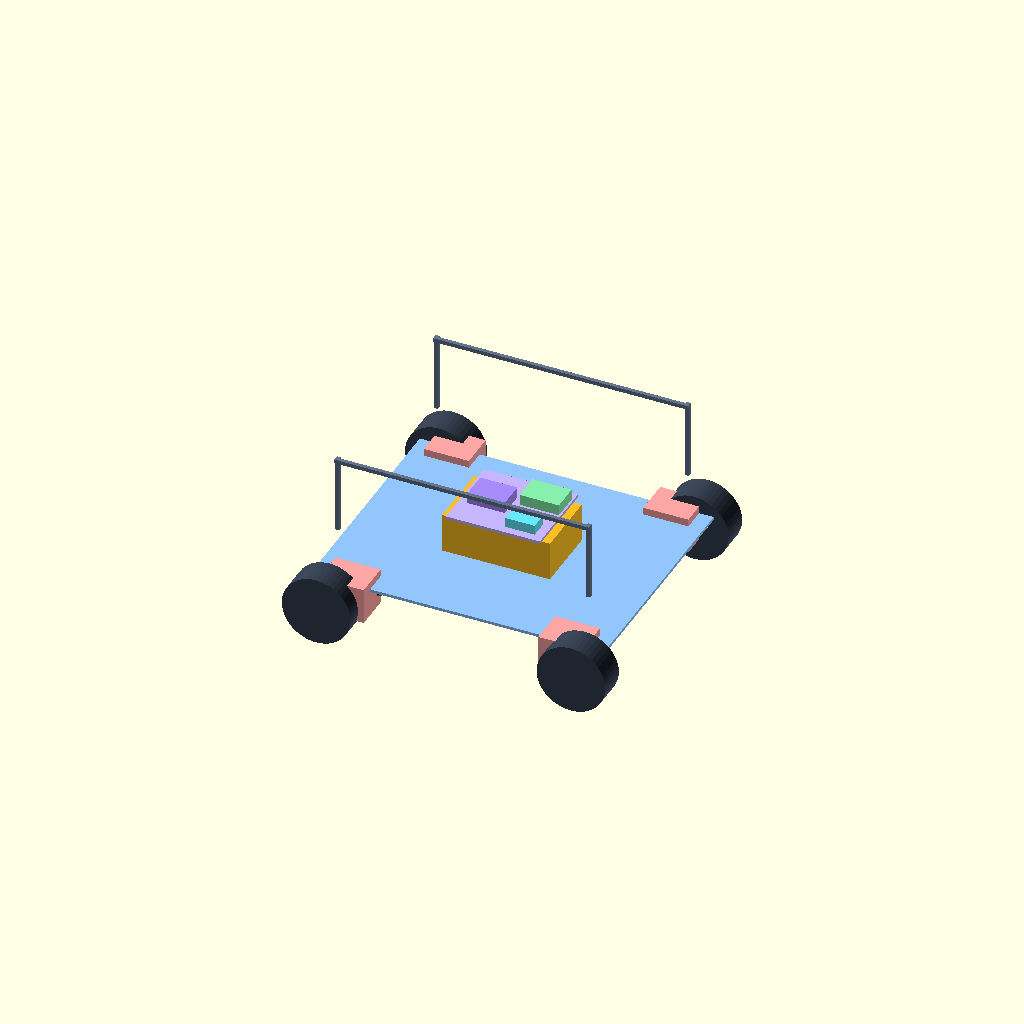
Cell 1 — every parameter at its default value.
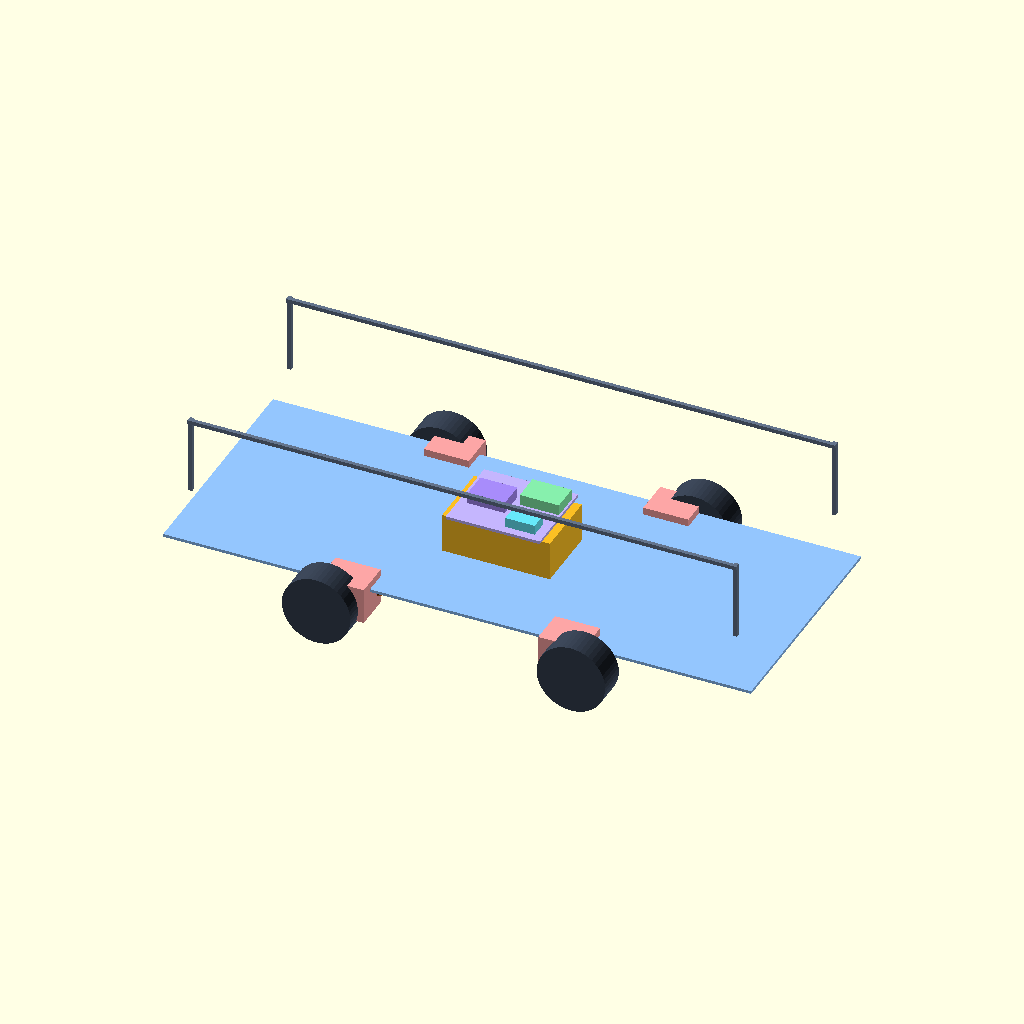
Cell 2 — chassis_length set to 600, the other parameters unchanged.
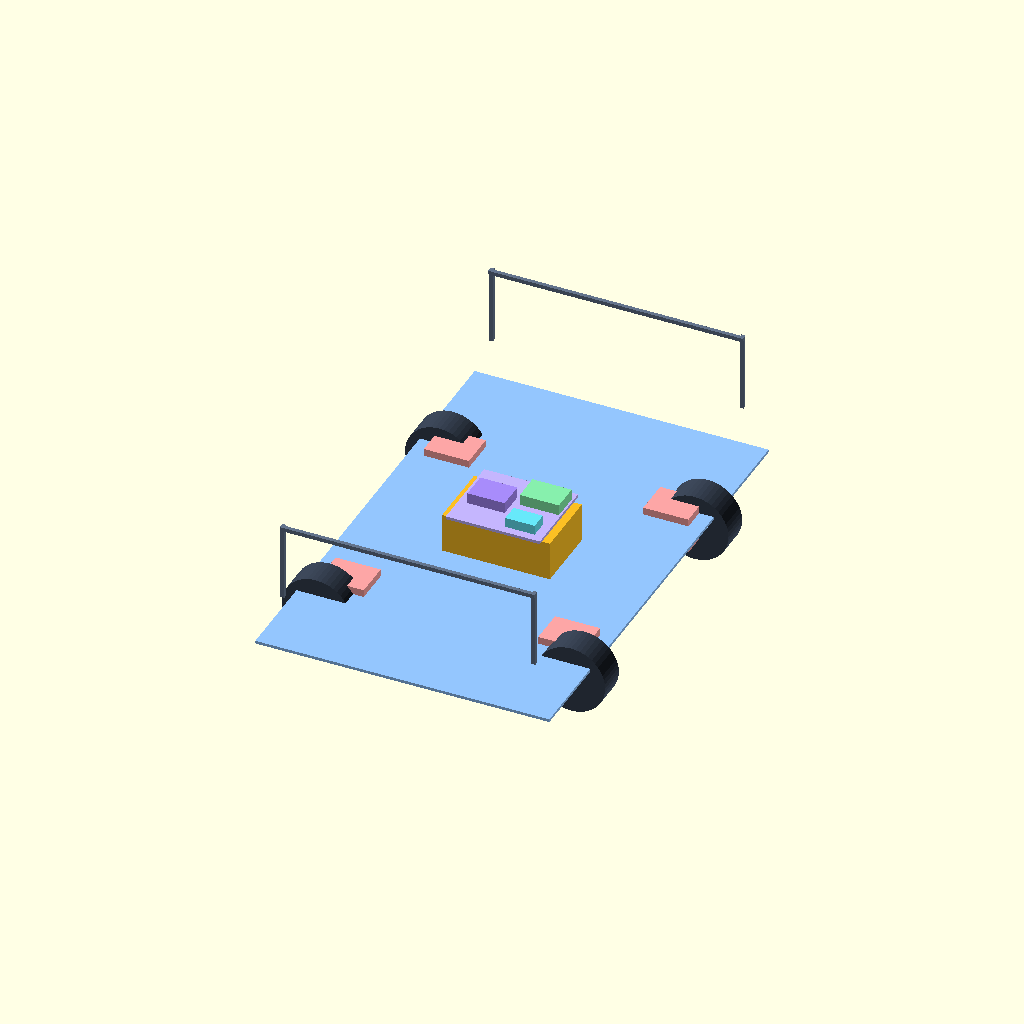
Cell 3 — chassis_width set to 480, the other parameters unchanged.
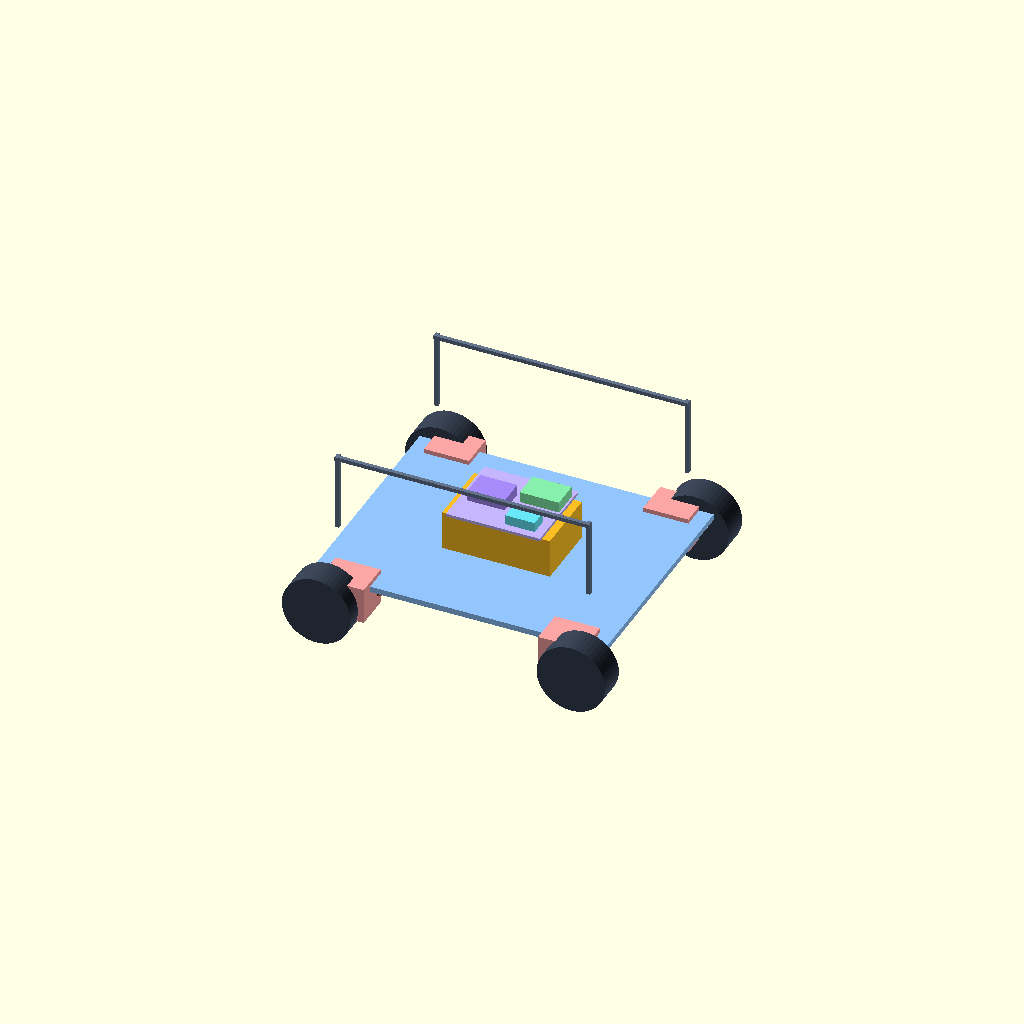
Cell 4: chassis_thickness = 6 (everything else at default).
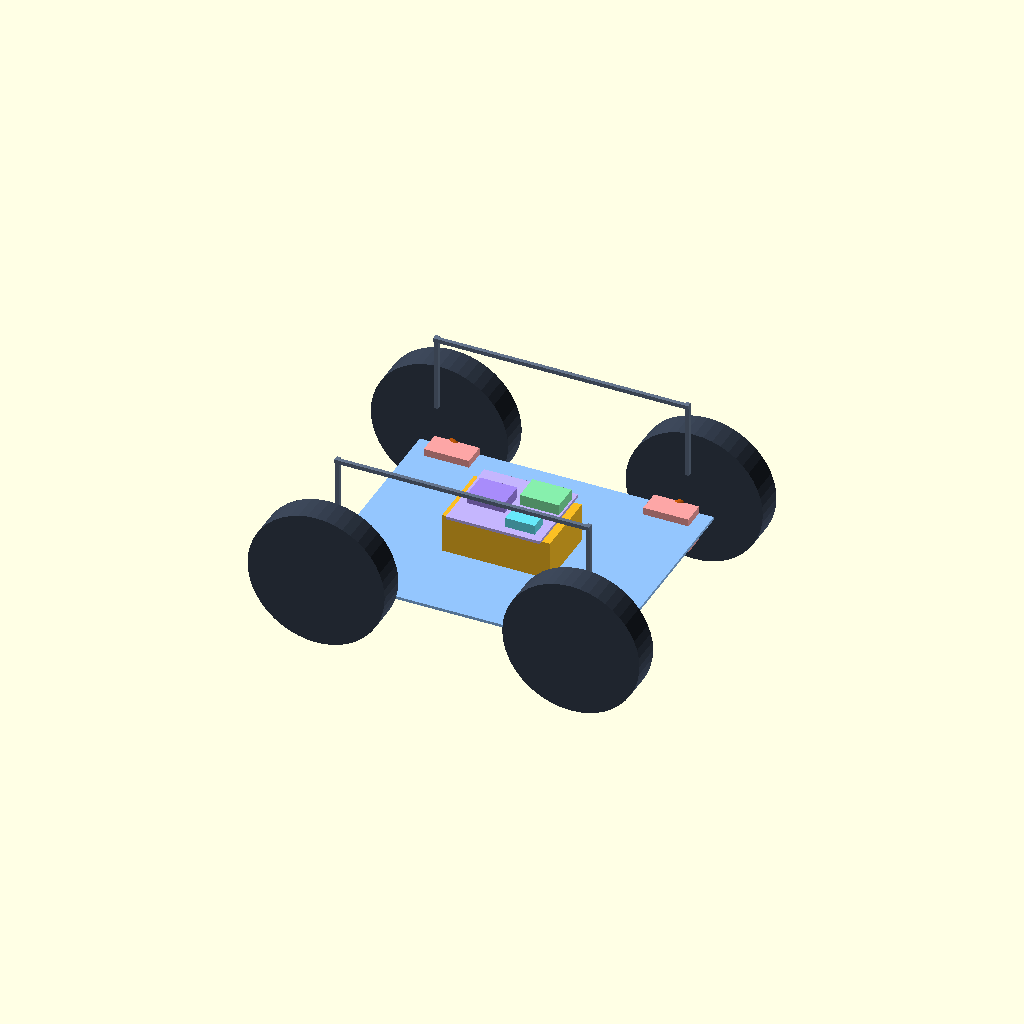
Cell 5: wheel_diameter = 140 (everything else at default).
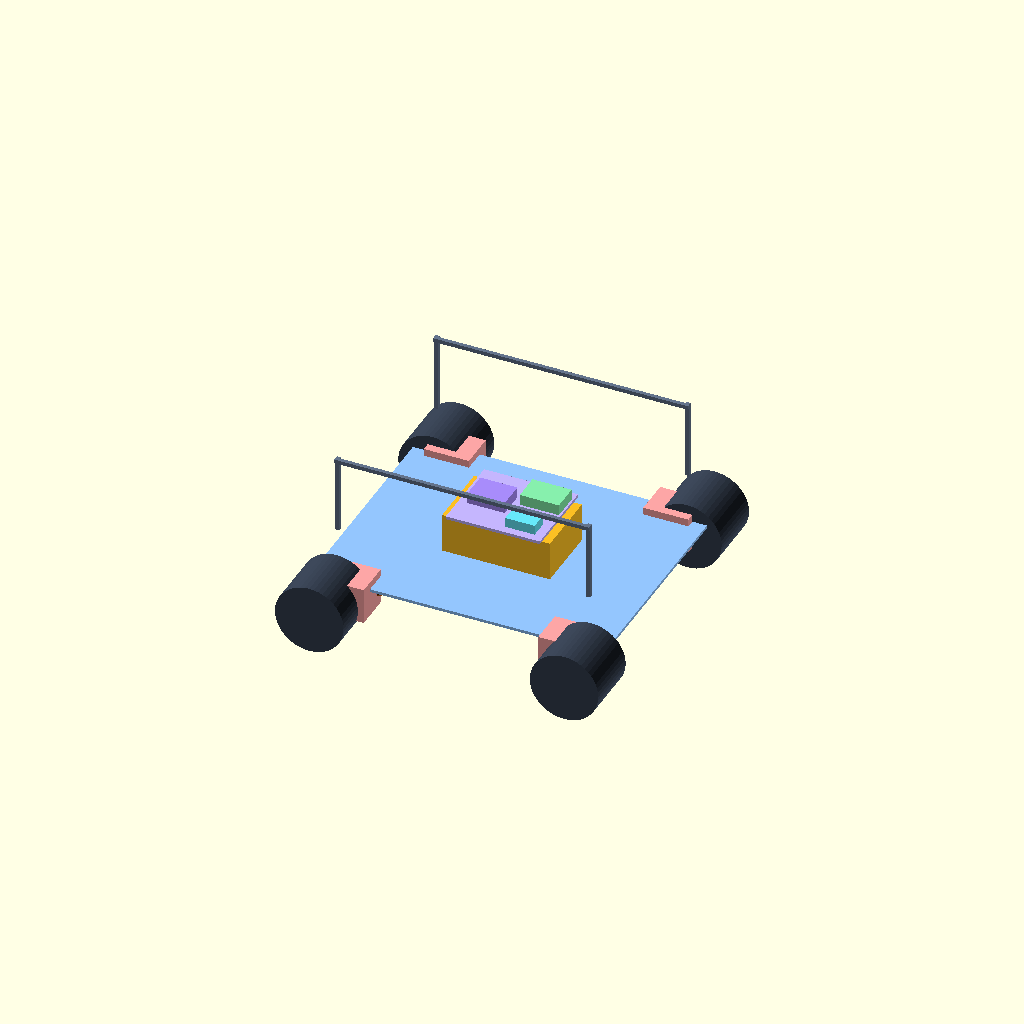
Cell 6 — wheel_width set to 60, the other parameters unchanged.
All cells are drawn from one camera (rotation 55°, 0°, 25°, orthographic, colour scheme Cornfield), so only the parameter changes between them.
The OpenSCAD source (cad/component-layout.scad):
// Robo Rumble conceptual component placement model (OpenSCAD).
// Units: millimetres. Simplified blocks are layout envelopes, not part geometry.
// Open this file in OpenSCAD, press F5 to preview, then F6 / Export STL if desired.

$fn = 48;
chassis_length = 300;
chassis_width = 240;
chassis_thickness = 3;
wheel_diameter = 70;
wheel_width = 30;
wheelbase = 260;
track = 270;
wheel_z = wheel_diameter / 2;
chassis_z = 50;

module block_at(pos, size, col) {
    color(col) translate([pos[0]-size[0]/2, pos[1]-size[1]/2, pos[2]-size[2]/2]) cube(size);
}

module wheel_at(x, y, z) {
    color("#374151") translate([x, y, z]) rotate([90,0,0]) cylinder(h=wheel_width, d=wheel_diameter, center=true);
}

// Chassis is centered at the origin in X/Y.
color("#93c5fd") translate([-chassis_length/2,-chassis_width/2,chassis_z])
    cube([chassis_length,chassis_width,chassis_thickness]);

// Four wheels and motor envelopes, arranged symmetrically.
for (x = [-wheelbase/2, wheelbase/2]) {
    for (y = [-track/2, track/2]) {
        wheel_at(x,y,wheel_z);
        // Simple 37 mm motor/gearbox envelope inside each wheel position.
        block_at([x + (x < 0 ? 18 : -18), y + (y < 0 ? 20 : -20), chassis_z-8], [46,37,37], "#fca5a5");
        // Swing arm from chassis pivot toward the wheel.
        color("#b45309") hull() {
            translate([x*0.68,y*0.72,chassis_z-13]) sphere(d=9);
            translate([x,y,wheel_z]) sphere(d=9);
        }
    }
}

// Main battery is the largest single mass; centered and low on the chassis.
block_at([0,0,chassis_z+chassis_thickness+20], [110,70,40], "#fbbf24");

// Light electronics sit above the battery on a small upper plate.
color("#c4b5fd") translate([-48,-42,chassis_z+chassis_thickness+42]) cube([96,84,3]);
block_at([-20,0,chassis_z+chassis_thickness+50], [38,28,12], "#a78bfa"); // ESP32
block_at([26,18,chassis_z+chassis_thickness+50], [40,28,12], "#86efac"); // driver/logic envelope
block_at([24,-25,chassis_z+chassis_thickness+50], [30,18,10], "#67e8f9"); // buck/fuse

// Simple roll hoop envelope: two light side bars above the component deck.
color("#64748b") for (y = [-chassis_width/2+12, chassis_width/2-12]) {
    translate([-chassis_length/2+20,y,chassis_z+chassis_thickness+48]) cube([4,4,80]);
    translate([chassis_length/2-24,y,chassis_z+chassis_thickness+48]) cube([4,4,80]);
    translate([-chassis_length/2+20,y-2,chassis_z+chassis_thickness+124]) cube([chassis_length-40,4,4]);
}
Parameter table extracted from the source (name, type, default, range or options):
chassis_length: number, default 300
chassis_width: number, default 240
chassis_thickness: number, default 3
wheel_diameter: number, default 70
wheel_width: number, default 30
wheelbase: number, default 260
track: number, default 270
chassis_z: number, default 50
